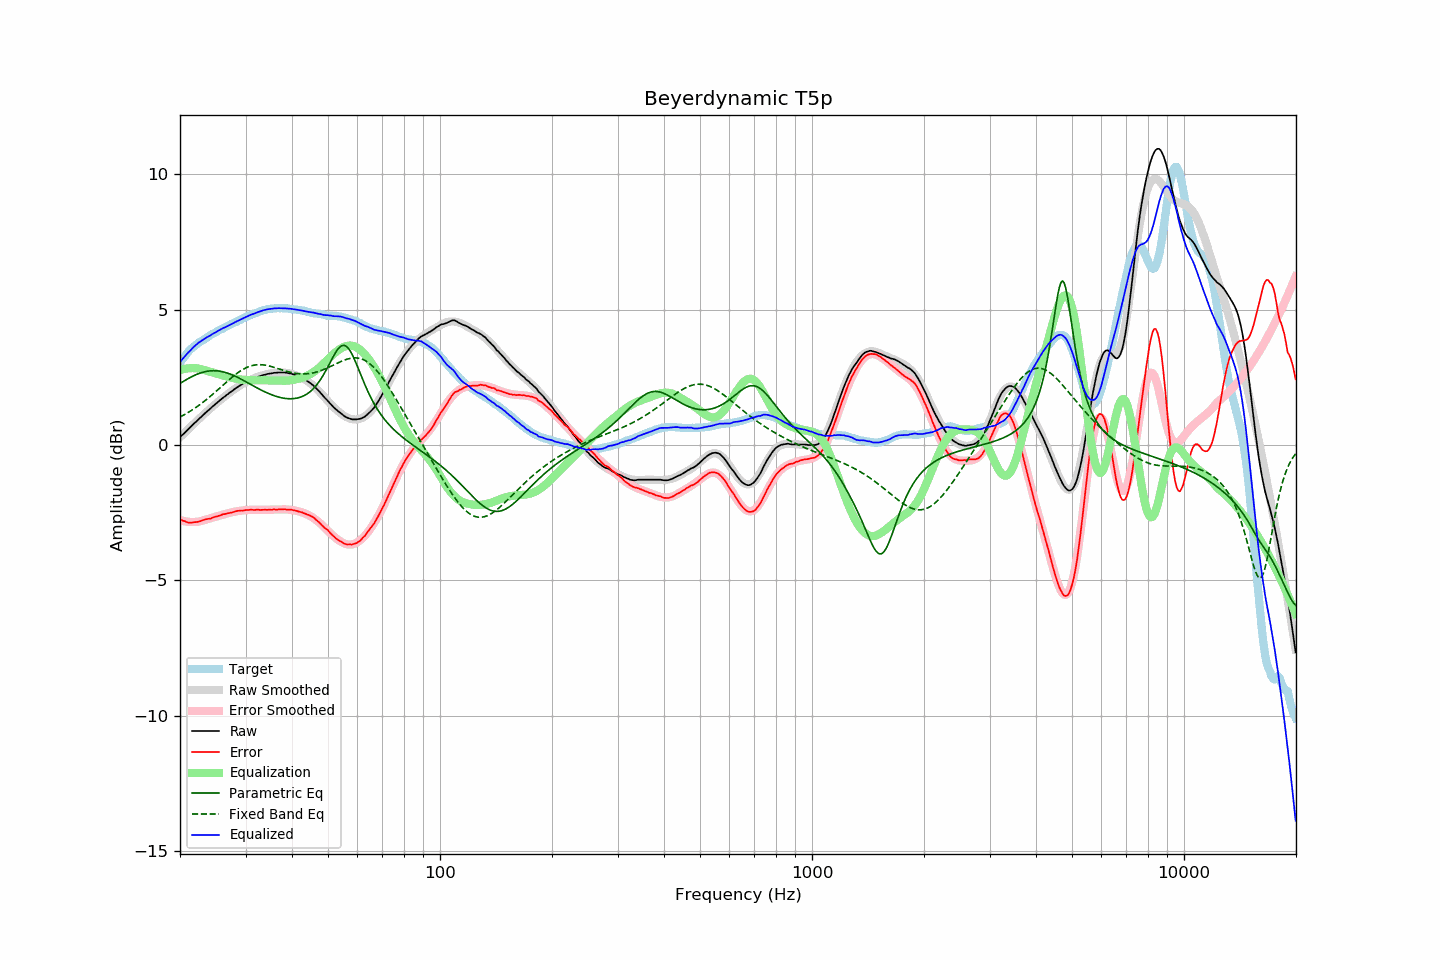

The data file committed next to this chart (first rows):
frequency, raw, error, smoothed, error_smoothed, equalization, parametric_eq, fixed_band_eq, equalized_raw, equalized_smoothed, target
20.00, 0.29, -2.74, 0.29, -2.77, 2.77, 2.27, 1.04, 3.06, 3.06, 3.03
20.20, 0.35, -2.77, 0.35, -2.79, 2.79, 2.31, 1.07, 3.14, 3.13, 3.12
20.40, 0.40, -2.80, 0.40, -2.80, 2.80, 2.35, 1.10, 3.20, 3.21, 3.20
20.61, 0.46, -2.81, 0.46, -2.81, 2.81, 2.38, 1.13, 3.27, 3.28, 3.27
20.81, 0.52, -2.84, 0.52, -2.82, 2.82, 2.42, 1.17, 3.35, 3.35, 3.36
21.02, 0.58, -2.86, 0.58, -2.83, 2.83, 2.45, 1.20, 3.41, 3.41, 3.44
21.23, 0.63, -2.87, 0.64, -2.84, 2.84, 2.48, 1.24, 3.47, 3.47, 3.50
21.44, 0.69, -2.87, 0.69, -2.84, 2.84, 2.52, 1.27, 3.53, 3.54, 3.56
21.66, 0.75, -2.86, 0.75, -2.84, 2.84, 2.55, 1.31, 3.59, 3.59, 3.61
21.87, 0.81, -2.85, 0.81, -2.84, 2.84, 2.57, 1.35, 3.65, 3.65, 3.66
22.09, 0.86, -2.85, 0.86, -2.84, 2.84, 2.60, 1.39, 3.70, 3.70, 3.71
22.31, 0.92, -2.84, 0.92, -2.83, 2.83, 2.62, 1.43, 3.75, 3.75, 3.76
22.54, 0.98, -2.82, 0.98, -2.82, 2.82, 2.65, 1.48, 3.80, 3.80, 3.79
22.76, 1.03, -2.80, 1.03, -2.81, 2.81, 2.67, 1.52, 3.84, 3.84, 3.83
22.99, 1.09, -2.77, 1.09, -2.79, 2.79, 2.69, 1.57, 3.88, 3.88, 3.86
23.22, 1.14, -2.76, 1.14, -2.77, 2.77, 2.70, 1.61, 3.91, 3.91, 3.90
23.45, 1.20, -2.74, 1.20, -2.76, 2.76, 2.72, 1.66, 3.96, 3.95, 3.94
23.69, 1.25, -2.73, 1.25, -2.74, 2.74, 2.73, 1.71, 3.99, 3.99, 3.98
23.92, 1.30, -2.72, 1.30, -2.72, 2.72, 2.74, 1.76, 4.02, 4.02, 4.02
24.16, 1.35, -2.72, 1.36, -2.70, 2.70, 2.74, 1.81, 4.05, 4.06, 4.07
24.40, 1.41, -2.69, 1.41, -2.68, 2.68, 2.75, 1.86, 4.10, 4.09, 4.10
24.65, 1.46, -2.67, 1.46, -2.67, 2.67, 2.75, 1.91, 4.13, 4.13, 4.13
24.89, 1.51, -2.65, 1.51, -2.65, 2.65, 2.74, 1.96, 4.16, 4.16, 4.16
25.14, 1.56, -2.64, 1.56, -2.63, 2.63, 2.74, 2.01, 4.19, 4.19, 4.20
25.39, 1.61, -2.61, 1.61, -2.62, 2.62, 2.73, 2.07, 4.23, 4.23, 4.23
25.65, 1.66, -2.60, 1.66, -2.60, 2.60, 2.73, 2.12, 4.26, 4.26, 4.26
25.91, 1.71, -2.57, 1.71, -2.58, 2.58, 2.71, 2.17, 4.29, 4.29, 4.28
26.16, 1.76, -2.55, 1.76, -2.56, 2.56, 2.70, 2.23, 4.33, 4.32, 4.31
26.43, 1.80, -2.55, 1.80, -2.55, 2.55, 2.69, 2.28, 4.35, 4.35, 4.35
26.69, 1.85, -2.53, 1.85, -2.53, 2.53, 2.67, 2.33, 4.38, 4.38, 4.38
26.96, 1.89, -2.52, 1.89, -2.51, 2.51, 2.65, 2.39, 4.40, 4.41, 4.41
27.23, 1.94, -2.51, 1.94, -2.50, 2.50, 2.63, 2.44, 4.44, 4.44, 4.45
27.50, 1.98, -2.49, 1.98, -2.49, 2.49, 2.60, 2.49, 4.47, 4.47, 4.47
27.77, 2.02, -2.47, 2.03, -2.47, 2.47, 2.58, 2.54, 4.49, 4.50, 4.49
28.05, 2.07, -2.46, 2.07, -2.46, 2.46, 2.55, 2.58, 4.53, 4.53, 4.53
28.33, 2.11, -2.44, 2.11, -2.45, 2.45, 2.52, 2.63, 4.56, 4.56, 4.55
28.62, 2.15, -2.43, 2.15, -2.44, 2.44, 2.49, 2.67, 4.59, 4.59, 4.58
28.90, 2.19, -2.43, 2.19, -2.43, 2.43, 2.46, 2.71, 4.62, 4.62, 4.62
29.19, 2.22, -2.41, 2.22, -2.42, 2.42, 2.43, 2.75, 4.64, 4.64, 4.63
29.48, 2.26, -2.42, 2.26, -2.41, 2.41, 2.40, 2.79, 4.67, 4.67, 4.68
29.78, 2.29, -2.41, 2.29, -2.41, 2.41, 2.37, 2.82, 4.70, 4.70, 4.70
30.08, 2.33, -2.40, 2.33, -2.40, 2.40, 2.34, 2.85, 4.73, 4.73, 4.73
30.38, 2.36, -2.40, 2.36, -2.40, 2.40, 2.30, 2.88, 4.76, 4.75, 4.76
30.68, 2.39, -2.39, 2.39, -2.39, 2.39, 2.27, 2.90, 4.78, 4.78, 4.78
30.99, 2.42, -2.38, 2.41, -2.39, 2.39, 2.24, 2.92, 4.81, 4.81, 4.80
31.30, 2.44, -2.39, 2.44, -2.39, 2.39, 2.21, 2.94, 4.83, 4.83, 4.83
31.61, 2.46, -2.40, 2.46, -2.39, 2.39, 2.17, 2.95, 4.85, 4.86, 4.86
31.93, 2.48, -2.39, 2.49, -2.39, 2.39, 2.14, 2.96, 4.87, 4.88, 4.87
32.24, 2.51, -2.38, 2.51, -2.39, 2.39, 2.11, 2.97, 4.90, 4.90, 4.89
32.57, 2.53, -2.39, 2.53, -2.39, 2.39, 2.08, 2.97, 4.92, 4.92, 4.92
32.89, 2.55, -2.40, 2.55, -2.39, 2.39, 2.05, 2.97, 4.94, 4.94, 4.95
33.22, 2.57, -2.39, 2.57, -2.39, 2.39, 2.02, 2.97, 4.96, 4.96, 4.96
33.55, 2.59, -2.39, 2.59, -2.39, 2.39, 1.99, 2.96, 4.98, 4.98, 4.98
33.89, 2.60, -2.39, 2.60, -2.39, 2.39, 1.96, 2.95, 4.99, 4.99, 4.99
34.23, 2.62, -2.39, 2.62, -2.39, 2.39, 1.93, 2.94, 5.01, 5.01, 5.01
34.57, 2.63, -2.39, 2.63, -2.39, 2.39, 1.91, 2.93, 5.02, 5.02, 5.02
34.92, 2.64, -2.39, 2.64, -2.39, 2.39, 1.88, 2.91, 5.03, 5.03, 5.03
35.27, 2.65, -2.39, 2.65, -2.38, 2.38, 1.86, 2.90, 5.03, 5.04, 5.04
35.62, 2.66, -2.38, 2.66, -2.38, 2.38, 1.83, 2.88, 5.04, 5.04, 5.04
35.97, 2.67, -2.37, 2.67, -2.38, 2.38, 1.81, 2.86, 5.05, 5.05, 5.04
... 635 more rows
